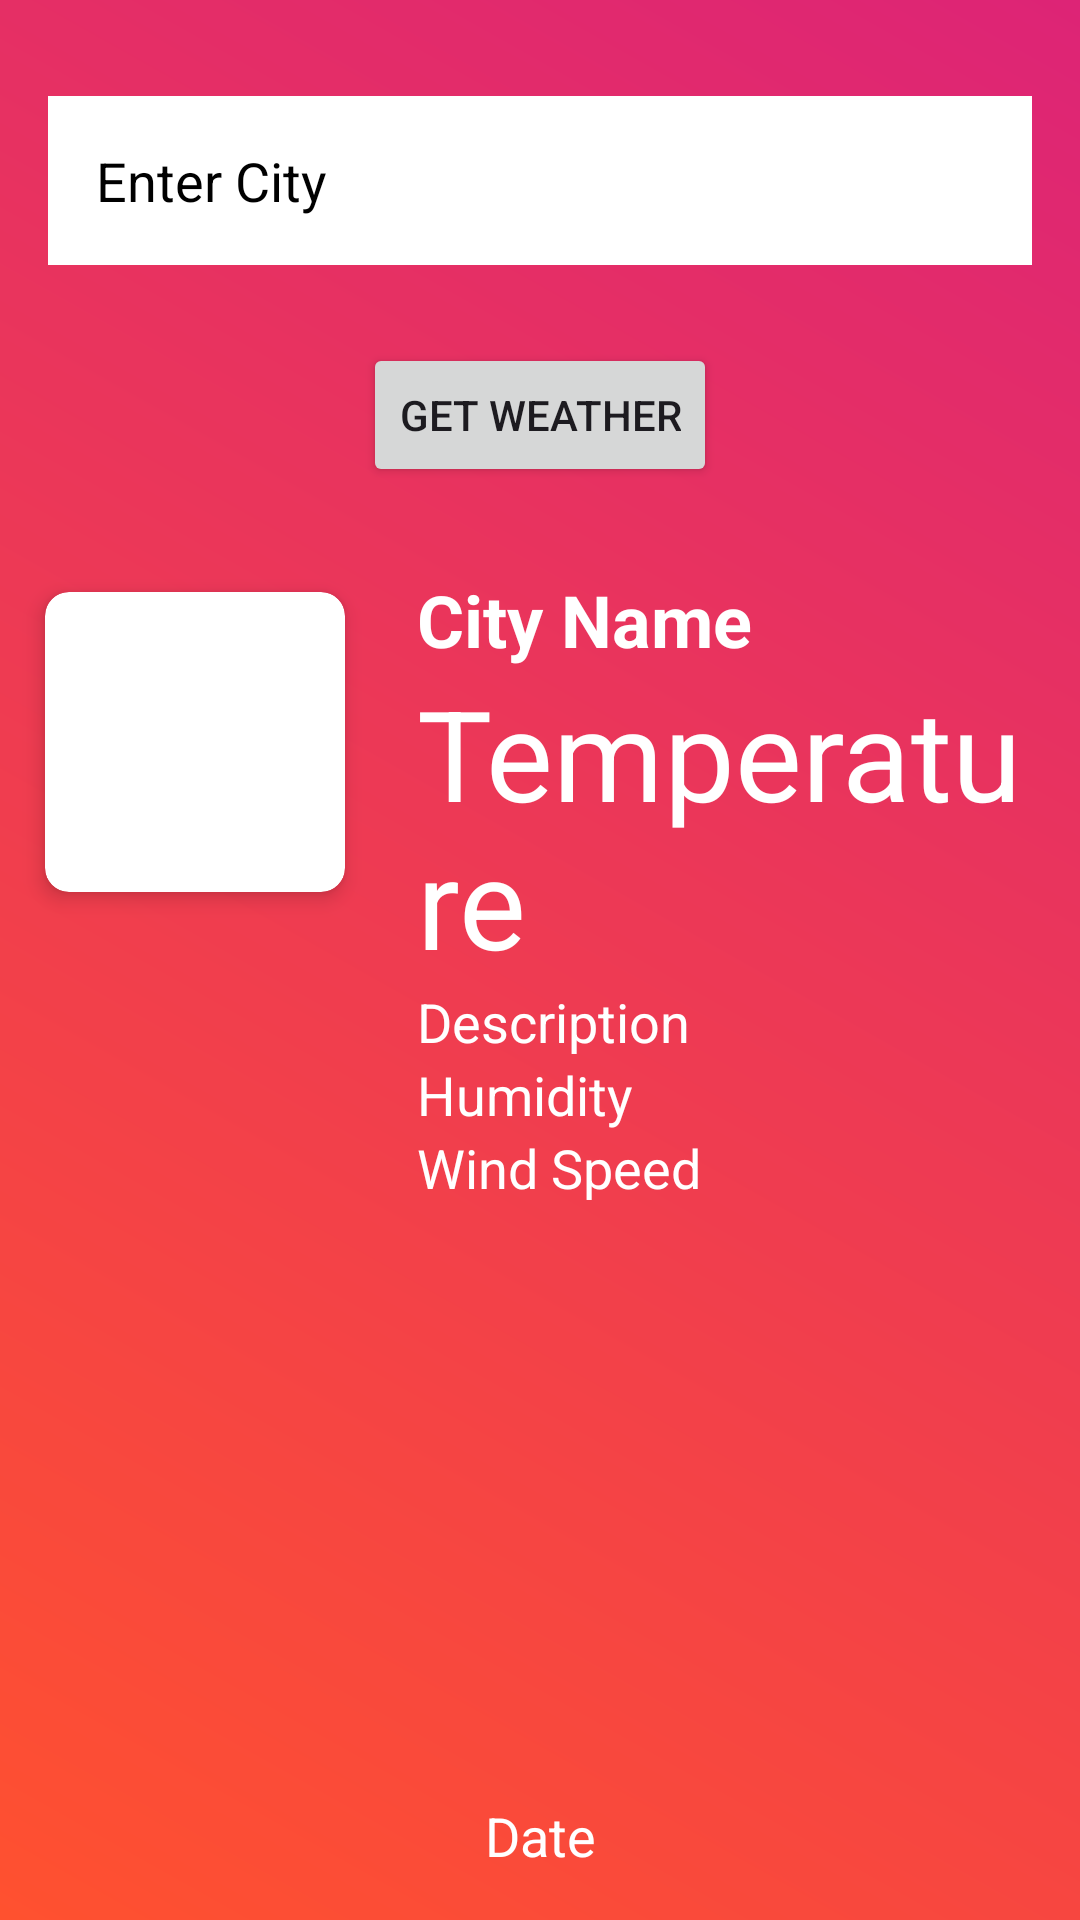

Layout XML and referenced resources for this Android screen:
<!-- AndroidManifest.xml: application theme Theme.HowWeather -->
<!-- res/layout/activity_main.xml -->
<?xml version="1.0" encoding="utf-8"?>
<androidx.constraintlayout.widget.ConstraintLayout
    xmlns:android="http://schemas.android.com/apk/res/android"
    xmlns:app="http://schemas.android.com/apk/res-auto"
    xmlns:tools="http://schemas.android.com/tools"
    android:layout_width="match_parent"
    android:layout_height="match_parent"
    android:background="@drawable/gradient_background"
    tools:context=".MainActivity">

    <EditText
        android:id="@+id/cityEditText"
        android:layout_width="0dp"
        android:layout_height="wrap_content"
        android:hint="Enter City"
        android:textColor="@android:color/black"
        android:textColorHint="@android:color/black"
        android:padding="16dp"
        android:background="@android:color/white"
        app:layout_constraintTop_toTopOf="parent"
        app:layout_constraintStart_toStartOf="parent"
        app:layout_constraintEnd_toEndOf="parent"
        android:layout_marginTop="32dp"
        android:layout_marginStart="16dp"
        android:layout_marginEnd="16dp"/>

    <Button
        android:id="@+id/fetchWeatherButton"
        android:layout_width="wrap_content"
        android:layout_height="wrap_content"
        android:text="Get Weather"
        app:layout_constraintTop_toBottomOf="@id/cityEditText"
        app:layout_constraintStart_toStartOf="parent"
        app:layout_constraintEnd_toEndOf="parent"
        android:layout_marginTop="26dp"/>

    <androidx.cardview.widget.CardView
        android:id="@+id/weatherCardView"
        android:layout_width="100dp"
        android:layout_height="100dp"
        android:layout_marginTop="35dp"
        app:layout_constraintTop_toBottomOf="@id/fetchWeatherButton"
        app:layout_constraintStart_toStartOf="parent"
        app:layout_constraintEnd_toStartOf="@id/weatherInfoLayout"
        app:cardCornerRadius="8dp"
        app:cardElevation="4dp"
        android:layout_marginStart="15dp">

        <ImageView
            android:id="@+id/weatherIconImageView"
            android:layout_width="match_parent"
            android:layout_marginTop="0dp"
            android:layout_height="match_parent"
            android:contentDescription="Weather Icon"
            android:scaleType="centerCrop" />

    </androidx.cardview.widget.CardView>

    <LinearLayout
        android:id="@+id/weatherInfoLayout"
        android:layout_width="0dp"
        android:layout_height="wrap_content"
        android:layout_marginTop="20dp"
        android:layout_marginStart="16dp"
        android:orientation="vertical"
        android:padding="8dp"
        app:layout_constraintBottom_toBottomOf="@id/weatherCardView"
        app:layout_constraintEnd_toEndOf="parent"
        app:layout_constraintStart_toEndOf="@id/weatherCardView"
        app:layout_constraintTop_toBottomOf="@id/fetchWeatherButton"
        app:layout_constraintVertical_bias="0.0">

        <TextView
            android:id="@+id/cityNameTextView"
            android:layout_width="wrap_content"
            android:layout_height="wrap_content"
            android:text="City Name"
            android:textColor="@android:color/white"
            android:textSize="24sp"
            android:textStyle="bold" />

        <TextView
            android:id="@+id/temperatureTextView"
            android:layout_width="wrap_content"
            android:layout_height="wrap_content"
            android:text="Temperature"
            android:textColor="@android:color/white"
            android:textSize="42sp" />

        <TextView
            android:id="@+id/weatherDescriptionTextView"
            android:layout_width="wrap_content"
            android:layout_height="wrap_content"
            android:text="Description"
            android:textColor="@android:color/white"
            android:textSize="18sp" />

        <TextView
            android:id="@+id/humidityTextView"
            android:layout_width="wrap_content"
            android:layout_height="wrap_content"
            android:text="Humidity"
            android:textColor="@android:color/white"
            android:textSize="18sp" />

        <TextView
            android:id="@+id/windSpeedTextView"
            android:layout_width="wrap_content"
            android:layout_height="wrap_content"
            android:text="Wind Speed"
            android:textColor="@android:color/white"
            android:textSize="18sp" />

    </LinearLayout>

    <LinearLayout
        android:id="@+id/weeklyStatsLayout"
        android:layout_width="0dp"
        android:layout_height="wrap_content"
        android:orientation="vertical"
        android:padding="8dp"
        app:layout_constraintTop_toBottomOf="@id/weatherInfoLayout"
        app:layout_constraintStart_toStartOf="parent"
        app:layout_constraintEnd_toEndOf="parent"
        app:layout_constraintBottom_toTopOf="@id/dateTextView"/>

    <TextView
        android:id="@+id/dateTextView"
        android:layout_width="wrap_content"
        android:layout_height="wrap_content"
        android:text="Date"
        android:textColor="@android:color/white"
        android:textSize="18sp"
        android:layout_marginBottom="16dp"
        app:layout_constraintBottom_toBottomOf="parent"
        app:layout_constraintStart_toStartOf="parent"
        app:layout_constraintEnd_toEndOf="parent"/>

</androidx.constraintlayout.widget.ConstraintLayout>
<!-- resources referenced by this layout -->
<resources>
  <!-- drawable gradient_background (drawable) -->
  <?xml version="1.0" encoding="utf-8"?>
  <layer-list xmlns:android="http://schemas.android.com/apk/res/android">
      <item>
          <shape android:shape="rectangle">
              <gradient
                  android:startColor="#FF512F"
                  android:endColor="#DD2476"
                  android:angle="45"/>
          </shape>
      </item>
  </layer-list>
  <style name="Theme.HowWeather" parent="Base.Theme.HowWeather" />
  <style name="Base.Theme.HowWeather" parent="Theme.Material3.DayNight.NoActionBar">
          
          
      </style>
</resources>
